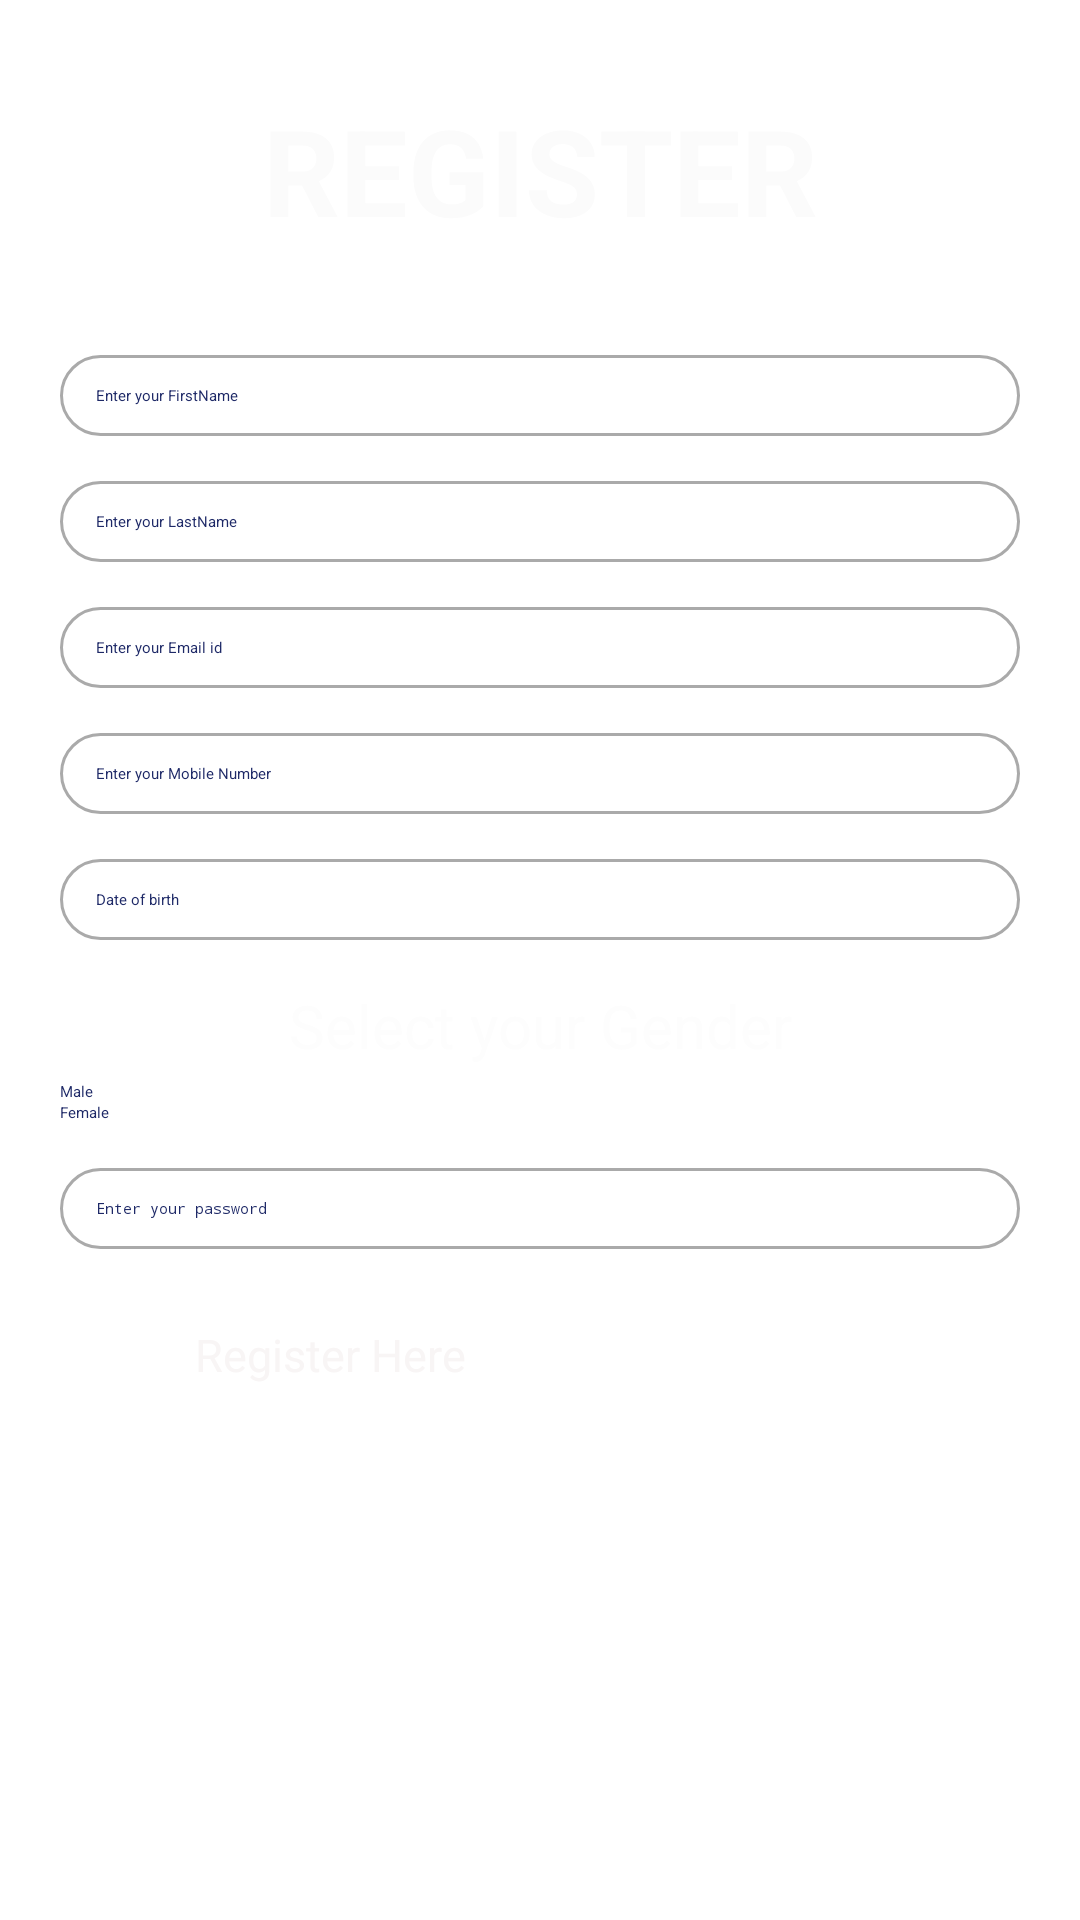

This screen was rendered from an Android layout file. Write that file and the resources it references.
<!-- AndroidManifest.xml: application theme Theme.Dummy -->
<!-- res/layout/activity_register.xml -->
<?xml version="1.0" encoding="utf-8"?>
<layout xmlns:android="http://schemas.android.com/apk/res/android"
    xmlns:app="http://schemas.android.com/apk/res-auto"
    xmlns:tools="http://schemas.android.com/tools">
    <ScrollView
        android:layout_width="match_parent"
        android:layout_height="match_parent"
        android:background="@drawable/bg2"
        android:padding="20sp">
        <LinearLayout
            android:layout_width="match_parent"
            android:layout_height="match_parent"
            android:orientation="vertical"
            android:gravity="center"
            android:id="@+id/linear1"
            tools:context=".RegisterActivity">
            <TextView
                android:layout_width="match_parent"
                android:layout_height="wrap_content"
                android:paddingBottom="20sp"
                android:layout_marginTop="10dp"
                android:gravity="center"
                android:text="REGISTER"
                android:textColor="#FBFBFB"
                android:textSize="40sp"
                android:textStyle="bold" />
            <EditText
                android:id="@+id/fname"
                android:layout_width="match_parent"
                android:layout_height="wrap_content"
                android:layout_marginTop="15dp"
                android:hint="Enter your FirstName"
                android:textColor="#1E2967"
                android:textColorHint="#1E2967"
                android:padding="10dp"
                android:paddingStart="12dp"
                android:paddingEnd="12dp"
                android:drawablePadding="10dp"
                android:background="@drawable/custom_input"/>

            <EditText
                android:layout_width="match_parent"
                android:layout_height="wrap_content"
                android:id="@+id/lname"
                android:hint="Enter your LastName"
                android:layout_marginTop="15dp"
                android:textColor="#1E2967"
                android:textColorHint="#1E2967"
                android:padding="10dp"
                android:paddingStart="12dp"
                android:paddingEnd="12dp"
                android:drawablePadding="10dp"
                android:background="@drawable/custom_input" />

            <EditText
                android:id="@+id/email"
                android:layout_width="match_parent"
                android:layout_height="wrap_content"
                android:layout_marginTop="15dp"
                android:hint="Enter your Email id"
                android:textColor="#1E2967"
                android:textColorHint="#1E2967"
                android:padding="10dp"
                android:paddingStart="12dp"
                android:paddingEnd="12dp"
                android:drawablePadding="10dp"
                android:background="@drawable/custom_input"/>

            <EditText
                android:id="@+id/mobile"
                android:layout_width="match_parent"
                android:layout_height="wrap_content"
                android:layout_marginTop="15dp"
                android:hint="Enter your Mobile Number"
                android:textColor="#1E2967"
                android:textColorHint="#1E2967"
                android:padding="10dp"
                android:paddingStart="12dp"
                android:paddingEnd="12dp"
                android:drawablePadding="10dp"
                android:background="@drawable/custom_input"/>
            <EditText
                android:id="@+id/date"
                android:layout_width="match_parent"
                android:layout_height="wrap_content"
                android:layout_marginTop="15dp"
                android:layout_marginBottom="15dp"
                android:background="@drawable/custom_input"
                android:drawablePadding="10dp"
                android:hint="Date of birth"
                android:padding="10dp"
                android:paddingStart="12dp"
                android:paddingEnd="12dp"
                android:textColor="#1E2967"
                android:textColorHint="#1E2967" />

            <TextView
                android:layout_width="match_parent"
                android:layout_height="wrap_content"
                android:text="Select your Gender"
                android:paddingStart="12dp"
                android:textColor="#FDFDFD"
                android:textColorHint="#F8F8F8"
                android:paddingEnd="12dp"
                android:textSize="20sp"
                android:gravity="center"
                />
            <RadioGroup
                android:layout_width="match_parent"
                android:layout_height="wrap_content"
                android:textColor="#FFFFFF"
                android:textColorHint="#F2F2F4"
                android:id="@+id/rg1"
                android:layout_marginTop="5dp"
                >
                <RadioButton android:outlineSpotShadowColor="#FFFFFF"
                    android:layout_width="match_parent"
                    android:layout_height="wrap_content"
                    android:textColor="#1E2967"
                    android:textColorHint="#1E2967"
                    android:id="@+id/rb1"
                    android:text="Male"/>

                <RadioButton
                    android:id="@+id/rb2"
                    android:layout_width="match_parent"
                    android:textColor="#1E2967"
                    android:textColorHint="#1E2967"
                    android:layout_height="wrap_content"
                    android:text="Female">

                </RadioButton>
            </RadioGroup>
            <EditText
                android:layout_width="match_parent"
                android:layout_height="wrap_content"
                android:id="@+id/pass"
                android:hint="Enter your password"
                android:inputType="textPassword"
                android:textColor="#1E2967"
                android:textColorHint="#1E2967"
                android:layout_marginTop="15dp"
                android:padding="10dp"
                android:paddingStart="12dp"
                android:paddingEnd="12dp"

                android:drawablePadding="10dp"
                android:background="@drawable/custom_input"
                 />
            <Button
                android:layout_width="250dp"
                android:layout_height="50dp"
                android:layout_marginTop="15dp"
                android:onClick="register"
                android:text="Register Here"
                android:textColor="#F8F5F5"
                android:padding="10sp"
                android:textSize="15sp"
                android:backgroundTint="#1E2967"
                 />

        </LinearLayout>
    </ScrollView>
</layout>
<!-- resources referenced by this layout -->
<resources>
  <!-- drawable custom_input (drawable-v24) -->
  <?xml version="1.0" encoding="utf-8"?>
  <selector xmlns:android="http://schemas.android.com/apk/res/android">
      <item android:state_enabled="true" android:state_focused="true">
          <shape android:shape="rectangle">
              <solid android:color="@android:color/white"/>
              <corners android:radius="20dp"/>
              <stroke android:color="#1E2967" android:width="1dp"/>
          </shape>
      </item>
      <item android:state_enabled="true">
          <shape android:shape="rectangle">
              <solid android:color="@android:color/white"/>
              <corners android:radius="20dp"/>
              <stroke android:color="@android:color/darker_gray" android:width="1dp"/>
          </shape>
      </item>
  </selector>
</resources>
